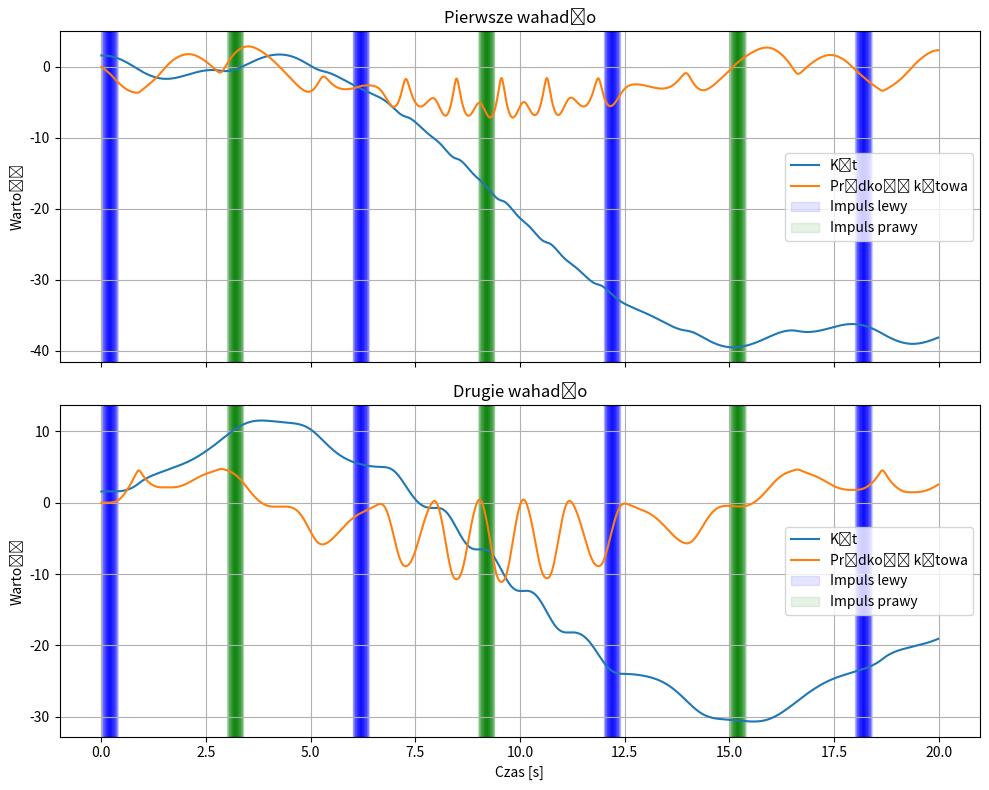
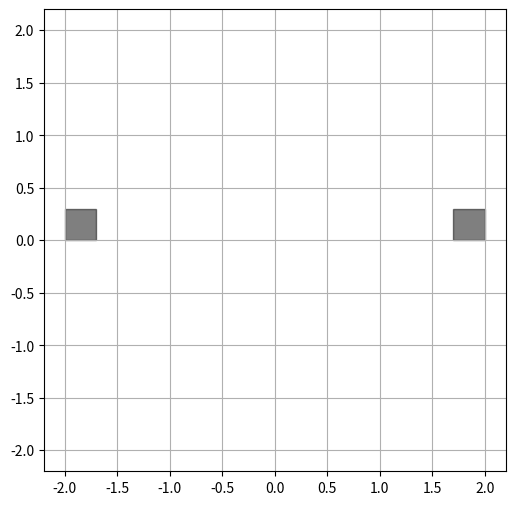

These charts were generated, in order, by the following Python code:
import numpy as np
import matplotlib.pyplot as plt
from matplotlib.animation import FuncAnimation

# Parametry fizyczne
g = 9.81
L = 3  # długość ramion

# Parametry impulsów
impulse_strength_left = 5.0
impulse_strength_right = 3.0
impulse_period = 3.0
impulse_duration = 0.2

# Czas
t0, t_end = 0,20
dt = 0.01
times = np.arange(t0, t_end, dt)
X = np.zeros((len(times), 4))
X[0] = [np.pi / 2, np.pi / 2, 0.0, 0.0]  # [theta1, theta2, omega1, omega2]

impulse_times_left = []
impulse_times_right = []

# Funkcja impulsu – działa naprzemiennie co okres
def get_impulse(t):
    phase = int(t // impulse_period) % 2
    in_impulse = (t % impulse_period) < impulse_duration
    if not in_impulse:
        return 0.0
    return impulse_strength_left if phase == 0 else impulse_strength_right

# Układ równań dla podwójnego wahadła (przekształcony do 1. rzędu)
def f(t, X):
    theta1, theta2, omega1, omega2 = X
    delta = theta2 - theta1

    den1 = L * (2 - np.cos(2 * delta))
    den2 = den1  # dla uproszczenia

    impulse = get_impulse(t)

    dtheta1 = omega1
    dtheta2 = omega2

    num1 = (-g * (2 * np.sin(theta1)) - np.sin(delta) * (omega2 ** 2 * L + omega1 ** 2 * L * np.cos(delta))
            + impulse)
    domega1 = num1 / den1

    num2 = (2 * np.sin(delta) * (omega1 ** 2 * L + g * np.cos(theta1)))
    domega2 = num2 / den2

    return np.array([dtheta1, dtheta2, domega1, domega2])

# Metoda RK4
def rk4_step(f, t, X, dt):
    k1 = f(t, X)
    k2 = f(t + dt / 2, X + dt / 2 * k1)
    k3 = f(t + dt / 2, X + dt / 2 * k2)
    k4 = f(t + dt, X + dt * k3)
    return X + dt / 6 * (k1 + 2 * k2 + 2 * k3 + k4)

# Symulacja
for i in range(1, len(times)):
    t = times[i - 1]
    impulse = get_impulse(t)
    if impulse == impulse_strength_left:
        impulse_times_left.append(t)
    elif impulse == impulse_strength_right:
        impulse_times_right.append(t)
    X[i] = rk4_step(f, t, X[i - 1], dt)

# --- WYKRESY ---
fig, (ax1, ax2) = plt.subplots(2, 1, figsize=(10, 8), sharex=True)

# Wykres dla pierwszego wahadła
ax1.plot(times, X[:, 0], label='Kąt')
ax1.plot(times, X[:, 2], label='Prędkość kątowa')

for t_imp in impulse_times_left:
    ax1.axvspan(t_imp, t_imp + impulse_duration, color='blue', alpha=0.1,
                label='Impuls lewy' if t_imp == impulse_times_left[0] else "")
for t_imp in impulse_times_right:
    ax1.axvspan(t_imp, t_imp + impulse_duration, color='green', alpha=0.1,
                label='Impuls prawy' if t_imp == impulse_times_right[0] else "")

ax1.set_ylabel('Wartość')
ax1.set_title('Pierwsze wahadło')
ax1.legend()
ax1.grid(True)

# Wykres dla drugiego wahadła
ax2.plot(times, X[:, 1], label='Kąt')
ax2.plot(times, X[:, 3], label='Prędkość kątowa')

for t_imp in impulse_times_left:
    ax2.axvspan(t_imp, t_imp + impulse_duration, color='blue', alpha=0.1,
                label='Impuls lewy' if t_imp == impulse_times_left[0] else "")
for t_imp in impulse_times_right:
    ax2.axvspan(t_imp, t_imp + impulse_duration, color='green', alpha=0.1,
                label='Impuls prawy' if t_imp == impulse_times_right[0] else "")

ax2.set_xlabel('Czas [s]')
ax2.set_ylabel('Wartość')
ax2.set_title('Drugie wahadło')
ax2.legend()
ax2.grid(True)

plt.tight_layout()
plt.show()


# --- ANIMACJA ---
fig, ax = plt.subplots(figsize=(6, 6))
ax.set_xlim(-2.2, 2.2)
ax.set_ylim(-2.2, 2.2)
ax.set_aspect('equal')
ax.grid()

line, = ax.plot([], [], 'o-', lw=4, color='tab:red')
time_text = ax.text(0.05, 0.95, '', transform=ax.transAxes)

impulse_left_rect = plt.Rectangle((-2, 0), 0.3, 0.3, color='black', alpha=0.5)
impulse_right_rect = plt.Rectangle((1.7, 0), 0.3, 0.3, color='black', alpha=0.5)

ax.add_patch(impulse_left_rect)
ax.add_patch(impulse_right_rect)

def init():
    line.set_data([], [])
    time_text.set_text('')
    return line, time_text, impulse_left_rect, impulse_right_rect

def update(frame):
    theta1, theta2 = X[frame, 0], X[frame, 1]
    x1 = L * np.sin(theta1)
    y1 = -L * np.cos(theta1)
    x2 = x1 + L * np.sin(theta2)
    y2 = y1 - L * np.cos(theta2)
    line.set_data([0, x1, x2], [0, y1, y2])
    time_text.set_text(f'Czas = {times[frame]:.2f} s')

    # Impulsy w animacji
    t = times[frame]
    in_impulse = (t % impulse_period) < impulse_duration
    phase = int(t // impulse_period) % 2
    impulse_left_rect.set_color('blue' if in_impulse and phase == 0 else 'black')
    impulse_right_rect.set_color('green' if in_impulse and phase == 1 else 'black')

    return line, time_text, impulse_left_rect, impulse_right_rect

ani = FuncAnimation(fig, update, frames=len(times), init_func=init,
                    blit=True, interval=10)
plt.show()
